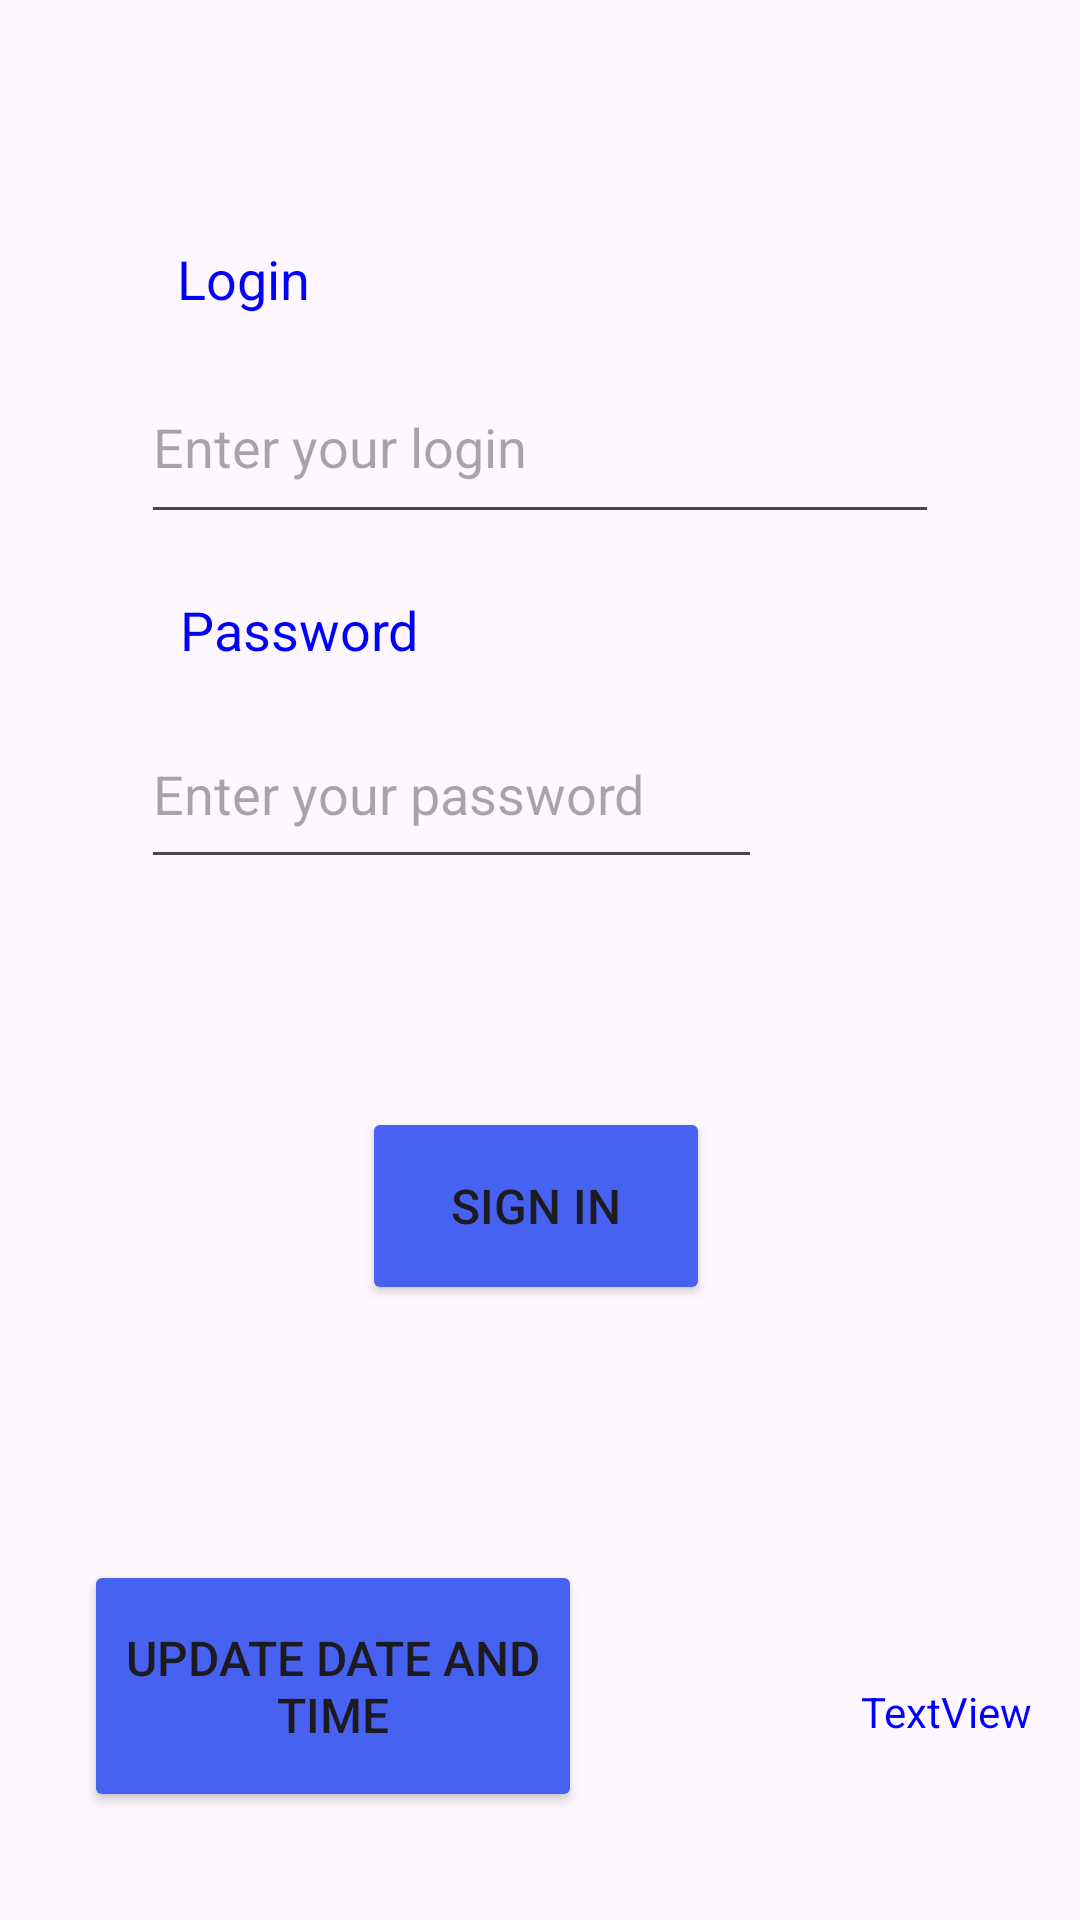

This screen was rendered from an Android layout file. Write that file and the resources it references.
<!-- AndroidManifest.xml: application theme Theme.TP1Tasnim -->
<!-- res/layout/activity_authentication.xml -->
<?xml version="1.0" encoding="utf-8"?>
<androidx.constraintlayout.widget.ConstraintLayout xmlns:android="http://schemas.android.com/apk/res/android"
    xmlns:app="http://schemas.android.com/apk/res-auto"
    xmlns:tools="http://schemas.android.com/tools"
    android:layout_width="match_parent"
    android:layout_height="match_parent"
    tools:context=".AuthenticationActivity">

    <TextView
        android:id="@+id/datetext"
        android:layout_width="wrap_content"
        android:layout_height="wrap_content"
        android:layout_marginEnd="16dp"
        android:layout_marginBottom="60dp"
        android:text="TextView"
        android:textColor="@color/blue"
        app:layout_constraintBottom_toBottomOf="parent"
        app:layout_constraintEnd_toEndOf="parent" />

    <Button
        android:id="@+id/signbtn"
        android:layout_width="116dp"
        android:layout_height="66dp"
        android:layout_marginTop="76dp"
        android:backgroundTint="@color/btncolor"
        android:text="@string/SignInBtn"
        android:textSize="16sp"
        app:layout_constraintEnd_toEndOf="parent"
        app:layout_constraintHorizontal_bias="0.495"
        app:layout_constraintStart_toStartOf="parent"
        app:layout_constraintTop_toBottomOf="@+id/password" />

    <Button
        android:id="@+id/datebtn"
        android:layout_width="166dp"
        android:layout_height="84dp"
        android:layout_marginStart="28dp"
        android:layout_marginBottom="36dp"
        android:backgroundTint="@color/btncolor"
        android:text="@string/dateBtn"
        android:textSize="16sp"
        app:layout_constraintBottom_toBottomOf="parent"
        app:layout_constraintStart_toStartOf="parent" />

    <EditText
        android:id="@+id/password"
        android:layout_width="207dp"
        android:layout_height="60dp"
        android:layout_marginTop="55dp"
        android:ems="10"
        android:hint="Enter your password"
        android:inputType="textPassword"
        app:layout_constraintStart_toStartOf="@+id/login"
        app:layout_constraintTop_toBottomOf="@+id/login" />

    <EditText
        android:id="@+id/login"
        android:layout_width="266dp"
        android:layout_height="61dp"
        android:layout_marginTop="117dp"
        android:ems="10"
        android:hint="Enter your login"
        android:inputType="textEmailAddress"
        app:layout_constraintEnd_toEndOf="parent"
        app:layout_constraintStart_toStartOf="parent"
        app:layout_constraintTop_toTopOf="parent" />

    <TextView
        android:id="@+id/textView3"
        android:layout_width="wrap_content"
        android:layout_height="wrap_content"
        android:layout_marginStart="12dp"
        android:layout_marginBottom="12dp"
        android:text="@string/login"
        android:textColor="@color/blue"
        android:textSize="@dimen/dim18"
        app:layout_constraintBottom_toTopOf="@+id/login"
        app:layout_constraintStart_toStartOf="@+id/login" />

    <TextView
        android:id="@+id/textView4"
        android:layout_width="wrap_content"
        android:layout_height="wrap_content"
        android:layout_marginStart="13dp"
        android:layout_marginBottom="11dp"
        android:text="@string/password"
        android:textColor="@color/blue"
        android:textSize="@dimen/dim18"
        app:layout_constraintBottom_toTopOf="@+id/password"
        app:layout_constraintStart_toStartOf="@+id/password" />
</androidx.constraintlayout.widget.ConstraintLayout>
<!-- resources referenced by this layout -->
<resources>
  <color name="blue">#0000FF</color>
  <color name="btncolor">#4761F1</color>
  <dimen name="dim18"> 18sp </dimen>
  <string name="SignInBtn">Sign In</string>
  <string name="dateBtn">Update Date and Time</string>
  <string name="login">Login</string>
  <string name="password">Password</string>
  <style name="Theme.TP1Tasnim" parent="Base.Theme.TP1Tasnim" />
  <style name="Base.Theme.TP1Tasnim" parent="Theme.Material3.DayNight.NoActionBar">
          
          
      </style>
</resources>
